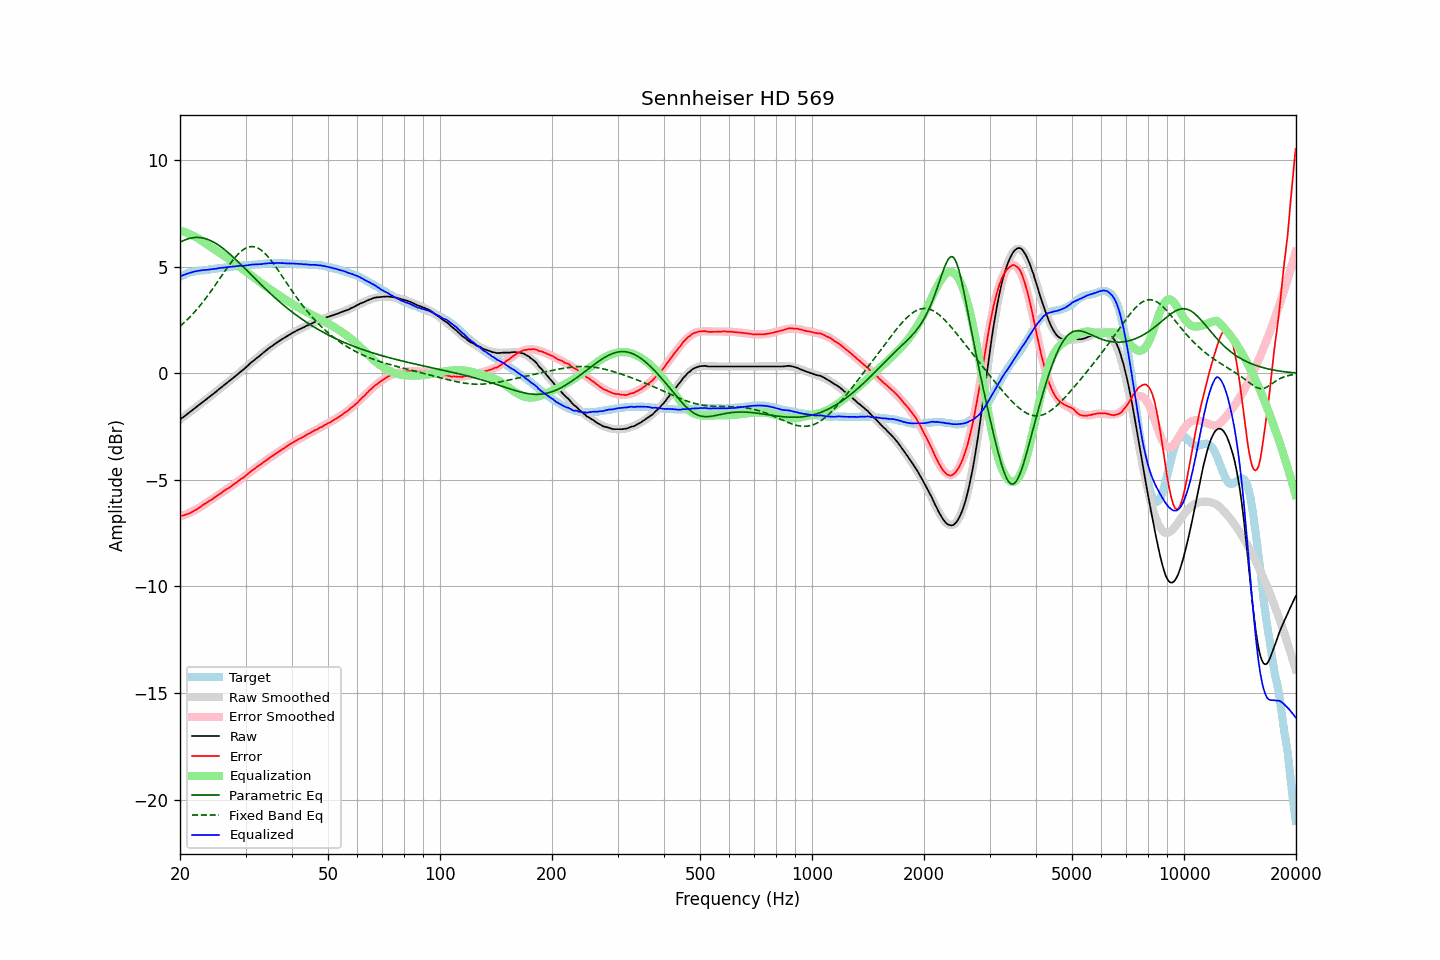

The table this chart was drawn from, first rows:
frequency, raw, error, smoothed, error_smoothed, equalization, parametric_eq, fixed_band_eq, equalized_raw, equalized_smoothed, target
20.00, -2.17, -6.70, -2.16, -6.72, 6.72, 6.16, 2.21, 4.55, 4.55, 4.53
20.20, -2.11, -6.68, -2.11, -6.69, 6.69, 6.20, 2.28, 4.59, 4.59, 4.57
20.40, -2.05, -6.67, -2.05, -6.67, 6.67, 6.23, 2.35, 4.61, 4.61, 4.61
20.61, -2.00, -6.64, -1.99, -6.64, 6.64, 6.26, 2.42, 4.64, 4.64, 4.64
20.81, -1.93, -6.61, -1.94, -6.61, 6.61, 6.29, 2.49, 4.67, 4.67, 4.68
21.02, -1.88, -6.59, -1.88, -6.57, 6.57, 6.32, 2.56, 4.70, 4.69, 4.72
21.23, -1.83, -6.56, -1.82, -6.54, 6.54, 6.34, 2.64, 4.71, 4.72, 4.74
21.44, -1.76, -6.52, -1.76, -6.50, 6.50, 6.36, 2.72, 4.74, 4.74, 4.76
21.66, -1.71, -6.48, -1.71, -6.47, 6.47, 6.37, 2.80, 4.76, 4.76, 4.78
21.87, -1.64, -6.43, -1.65, -6.43, 6.43, 6.38, 2.88, 4.78, 4.78, 4.79
22.09, -1.59, -6.40, -1.59, -6.39, 6.39, 6.38, 2.96, 4.79, 4.80, 4.81
22.31, -1.53, -6.35, -1.53, -6.35, 6.35, 6.38, 3.05, 4.81, 4.81, 4.82
22.54, -1.48, -6.30, -1.48, -6.30, 6.30, 6.38, 3.14, 4.82, 4.82, 4.82
22.76, -1.41, -6.25, -1.42, -6.25, 6.25, 6.37, 3.23, 4.84, 4.83, 4.83
22.99, -1.36, -6.19, -1.36, -6.20, 6.20, 6.36, 3.33, 4.85, 4.84, 4.83
23.22, -1.30, -6.14, -1.30, -6.15, 6.15, 6.34, 3.42, 4.86, 4.85, 4.84
23.45, -1.24, -6.10, -1.24, -6.10, 6.10, 6.32, 3.52, 4.86, 4.86, 4.85
23.69, -1.19, -6.05, -1.18, -6.05, 6.05, 6.30, 3.62, 4.87, 4.87, 4.86
23.92, -1.12, -5.99, -1.12, -6.00, 6.00, 6.27, 3.73, 4.88, 4.88, 4.87
24.16, -1.06, -5.95, -1.06, -5.95, 5.95, 6.24, 3.83, 4.89, 4.89, 4.89
24.40, -1.00, -5.91, -1.00, -5.90, 5.90, 6.20, 3.94, 4.89, 4.90, 4.91
24.65, -0.95, -5.85, -0.94, -5.85, 5.85, 6.16, 4.04, 4.90, 4.91, 4.91
24.89, -0.88, -5.80, -0.88, -5.80, 5.80, 6.12, 4.15, 4.91, 4.92, 4.92
25.14, -0.82, -5.75, -0.82, -5.75, 5.75, 6.07, 4.26, 4.92, 4.93, 4.93
25.39, -0.75, -5.69, -0.76, -5.70, 5.70, 6.02, 4.37, 4.94, 4.94, 4.93
25.65, -0.70, -5.65, -0.70, -5.65, 5.65, 5.97, 4.48, 4.95, 4.95, 4.95
25.91, -0.64, -5.59, -0.64, -5.60, 5.60, 5.91, 4.59, 4.96, 4.96, 4.95
26.16, -0.57, -5.54, -0.58, -5.54, 5.54, 5.85, 4.70, 4.97, 4.97, 4.96
26.43, -0.52, -5.49, -0.52, -5.49, 5.49, 5.79, 4.81, 4.98, 4.97, 4.97
26.69, -0.46, -5.43, -0.46, -5.44, 5.44, 5.73, 4.92, 4.98, 4.98, 4.98
26.96, -0.40, -5.39, -0.40, -5.39, 5.39, 5.67, 5.03, 4.99, 4.99, 5.00
27.23, -0.34, -5.34, -0.34, -5.33, 5.33, 5.60, 5.13, 5.00, 5.00, 5.01
27.50, -0.28, -5.29, -0.28, -5.28, 5.28, 5.53, 5.23, 5.01, 5.01, 5.01
27.77, -0.21, -5.23, -0.21, -5.23, 5.23, 5.46, 5.33, 5.02, 5.02, 5.01
28.05, -0.16, -5.19, -0.15, -5.18, 5.18, 5.39, 5.42, 5.02, 5.03, 5.03
28.33, -0.09, -5.12, -0.09, -5.13, 5.13, 5.32, 5.51, 5.03, 5.03, 5.03
28.62, -0.03, -5.06, -0.03, -5.07, 5.07, 5.25, 5.59, 5.04, 5.04, 5.04
28.90, 0.03, -5.01, 0.03, -5.02, 5.02, 5.18, 5.66, 5.05, 5.05, 5.05
29.19, 0.09, -4.95, 0.10, -4.96, 4.96, 5.10, 5.73, 5.05, 5.06, 5.04
29.48, 0.16, -4.92, 0.16, -4.90, 4.90, 5.03, 5.79, 5.06, 5.06, 5.07
29.78, 0.21, -4.86, 0.23, -4.84, 4.84, 4.95, 5.84, 5.06, 5.07, 5.07
30.08, 0.28, -4.79, 0.29, -4.78, 4.78, 4.88, 5.88, 5.07, 5.07, 5.08
30.38, 0.35, -4.72, 0.35, -4.73, 4.73, 4.80, 5.92, 5.08, 5.08, 5.08
30.68, 0.42, -4.67, 0.42, -4.67, 4.67, 4.72, 5.94, 5.09, 5.09, 5.09
30.99, 0.49, -4.60, 0.48, -4.61, 4.61, 4.65, 5.95, 5.11, 5.09, 5.09
31.30, 0.55, -4.55, 0.55, -4.56, 4.56, 4.57, 5.95, 5.11, 5.10, 5.10
31.61, 0.61, -4.49, 0.61, -4.50, 4.50, 4.50, 5.94, 5.11, 5.11, 5.11
31.93, 0.67, -4.44, 0.67, -4.44, 4.44, 4.42, 5.93, 5.12, 5.12, 5.11
32.24, 0.74, -4.38, 0.74, -4.39, 4.39, 4.35, 5.90, 5.12, 5.12, 5.11
32.57, 0.79, -4.33, 0.80, -4.33, 4.33, 4.27, 5.86, 5.12, 5.13, 5.13
32.89, 0.86, -4.28, 0.86, -4.27, 4.27, 4.20, 5.81, 5.13, 5.14, 5.14
33.22, 0.91, -4.23, 0.92, -4.22, 4.22, 4.12, 5.76, 5.13, 5.14, 5.14
33.55, 0.99, -4.16, 0.98, -4.16, 4.16, 4.05, 5.69, 5.15, 5.15, 5.15
33.89, 1.04, -4.11, 1.04, -4.11, 4.11, 3.98, 5.62, 5.16, 5.15, 5.16
34.23, 1.10, -4.06, 1.10, -4.06, 4.06, 3.90, 5.54, 5.16, 5.16, 5.16
34.57, 1.16, -4.01, 1.16, -4.01, 4.01, 3.83, 5.46, 5.17, 5.17, 5.17
34.92, 1.22, -3.94, 1.22, -3.95, 3.95, 3.76, 5.36, 5.18, 5.17, 5.17
35.27, 1.27, -3.90, 1.27, -3.90, 3.90, 3.69, 5.27, 5.17, 5.17, 5.17
35.62, 1.32, -3.85, 1.33, -3.85, 3.85, 3.62, 5.17, 5.17, 5.18, 5.18
35.97, 1.39, -3.79, 1.38, -3.80, 3.80, 3.56, 5.06, 5.18, 5.18, 5.17
... 635 more rows
